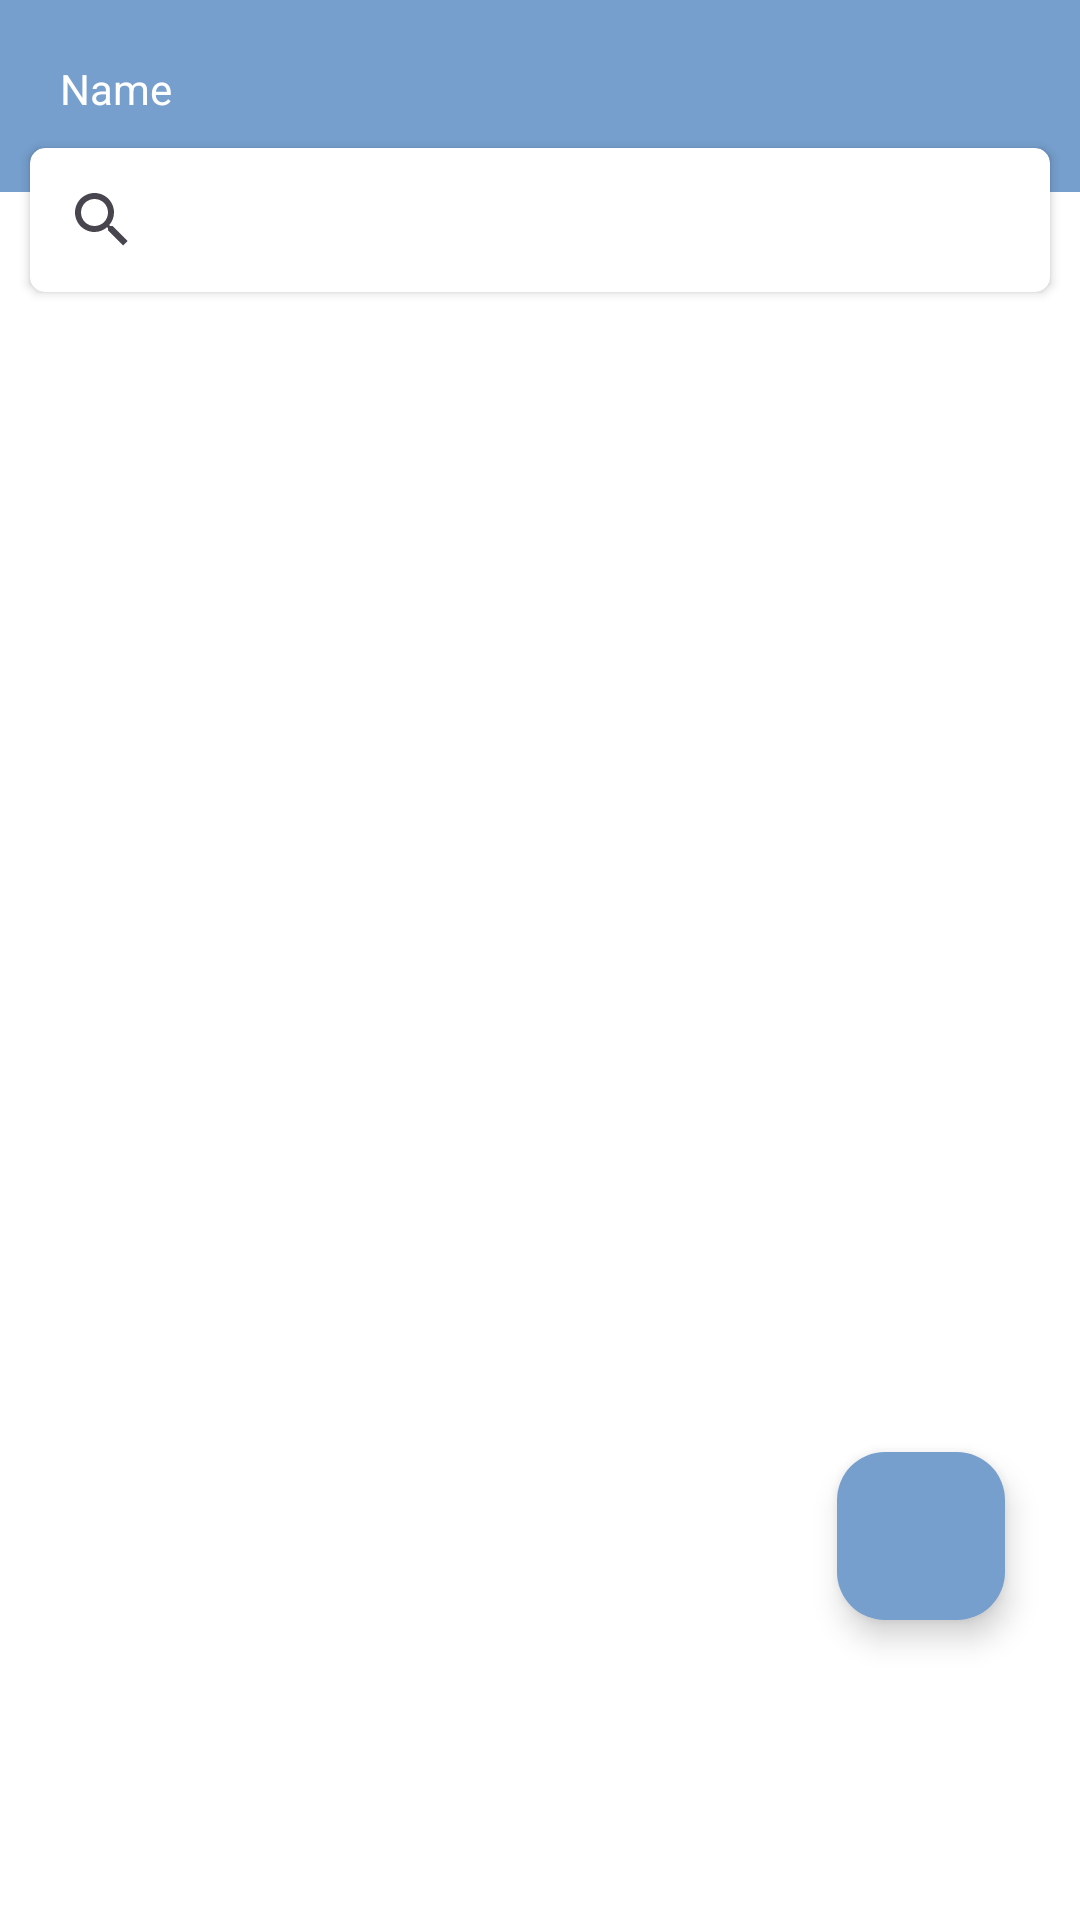

The Android layout XML behind this screen, and the referenced resources:
<!-- AndroidManifest.xml: application theme Theme.MyStore -->
<!-- res/layout/fragment_products.xml -->
<?xml version="1.0" encoding="utf-8"?>
<RelativeLayout xmlns:android="http://schemas.android.com/apk/res/android"
    xmlns:app="http://schemas.android.com/apk/res-auto"
    xmlns:tools="http://schemas.android.com/tools"
    android:layout_width="match_parent"
    android:layout_height="wrap_content"
    android:background="@color/white"
    tools:context=".fragments_of_tablayout_admin.ProductsFragment">

    <androidx.appcompat.widget.Toolbar
        android:id="@+id/toolbar4"
        android:layout_width="match_parent"
        android:layout_height="wrap_content"
        android:background="@color/light_blue"
        android:minHeight="?attr/actionBarSize"
        android:theme="?attr/actionBarTheme" />

    <TextView
        android:id="@+id/adminName_products"
        android:layout_width="wrap_content"
        android:layout_height="wrap_content"
        android:layout_margin="20dp"
        android:text="Name"
        android:textColor="@color/white" />

    <androidx.cardview.widget.CardView
        android:id="@+id/search_cardView"
        android:layout_width="match_parent"
        android:layout_height="wrap_content"
        android:layout_below="@id/toolbar4"
        android:layout_marginLeft="10dp"
        android:layout_marginTop="-15dp"
        android:layout_marginRight="10dp"
        android:elevation="30dp"
        app:cardCornerRadius="5dp">

        <SearchView
            android:layout_width="match_parent"
            android:layout_height="wrap_content" />
    </androidx.cardview.widget.CardView>

    <androidx.recyclerview.widget.RecyclerView
        android:id="@+id/productsItemsRecyclerView"
        android:layout_width="match_parent"
        android:layout_height="match_parent"
        android:layout_below="@id/search_cardView"
        android:layout_marginStart="15dp"
        android:layout_marginTop="15dp"
        android:layout_marginEnd="15dp"
        android:layout_marginBottom="100dp"
        app:layoutManager="androidx.recyclerview.widget.GridLayoutManager"
        app:spanCount="2">

    </androidx.recyclerview.widget.RecyclerView>

    <LinearLayout
        android:layout_width="wrap_content"
        android:layout_height="wrap_content"
        android:layout_alignParentRight="true"
        android:layout_alignParentBottom="true"
        android:orientation="horizontal">

        <com.google.android.material.floatingactionbutton.FloatingActionButton
            android:id="@+id/floatingActionButton2"
            android:layout_width="wrap_content"
            android:layout_height="wrap_content"
            android:layout_marginStart="25dp"
            android:layout_marginTop="25dp"
            android:layout_marginEnd="25dp"
            android:layout_marginBottom="100dp"
            android:clickable="true"
            android:src="@drawable/baseline_add_24"
            app:backgroundTint="@color/light_blue" />
    </LinearLayout>

</RelativeLayout>
<!-- resources referenced by this layout -->
<resources>
  <color name="light_blue">#769FCD</color>
  <color name="white">#FFFFFFFF</color>
  <style name="Theme.MyStore" parent="Base.Theme.MyStore" />
  <style name="Base.Theme.MyStore" parent="Theme.Material3.DayNight.NoActionBar">
          
          
      </style>
</resources>
